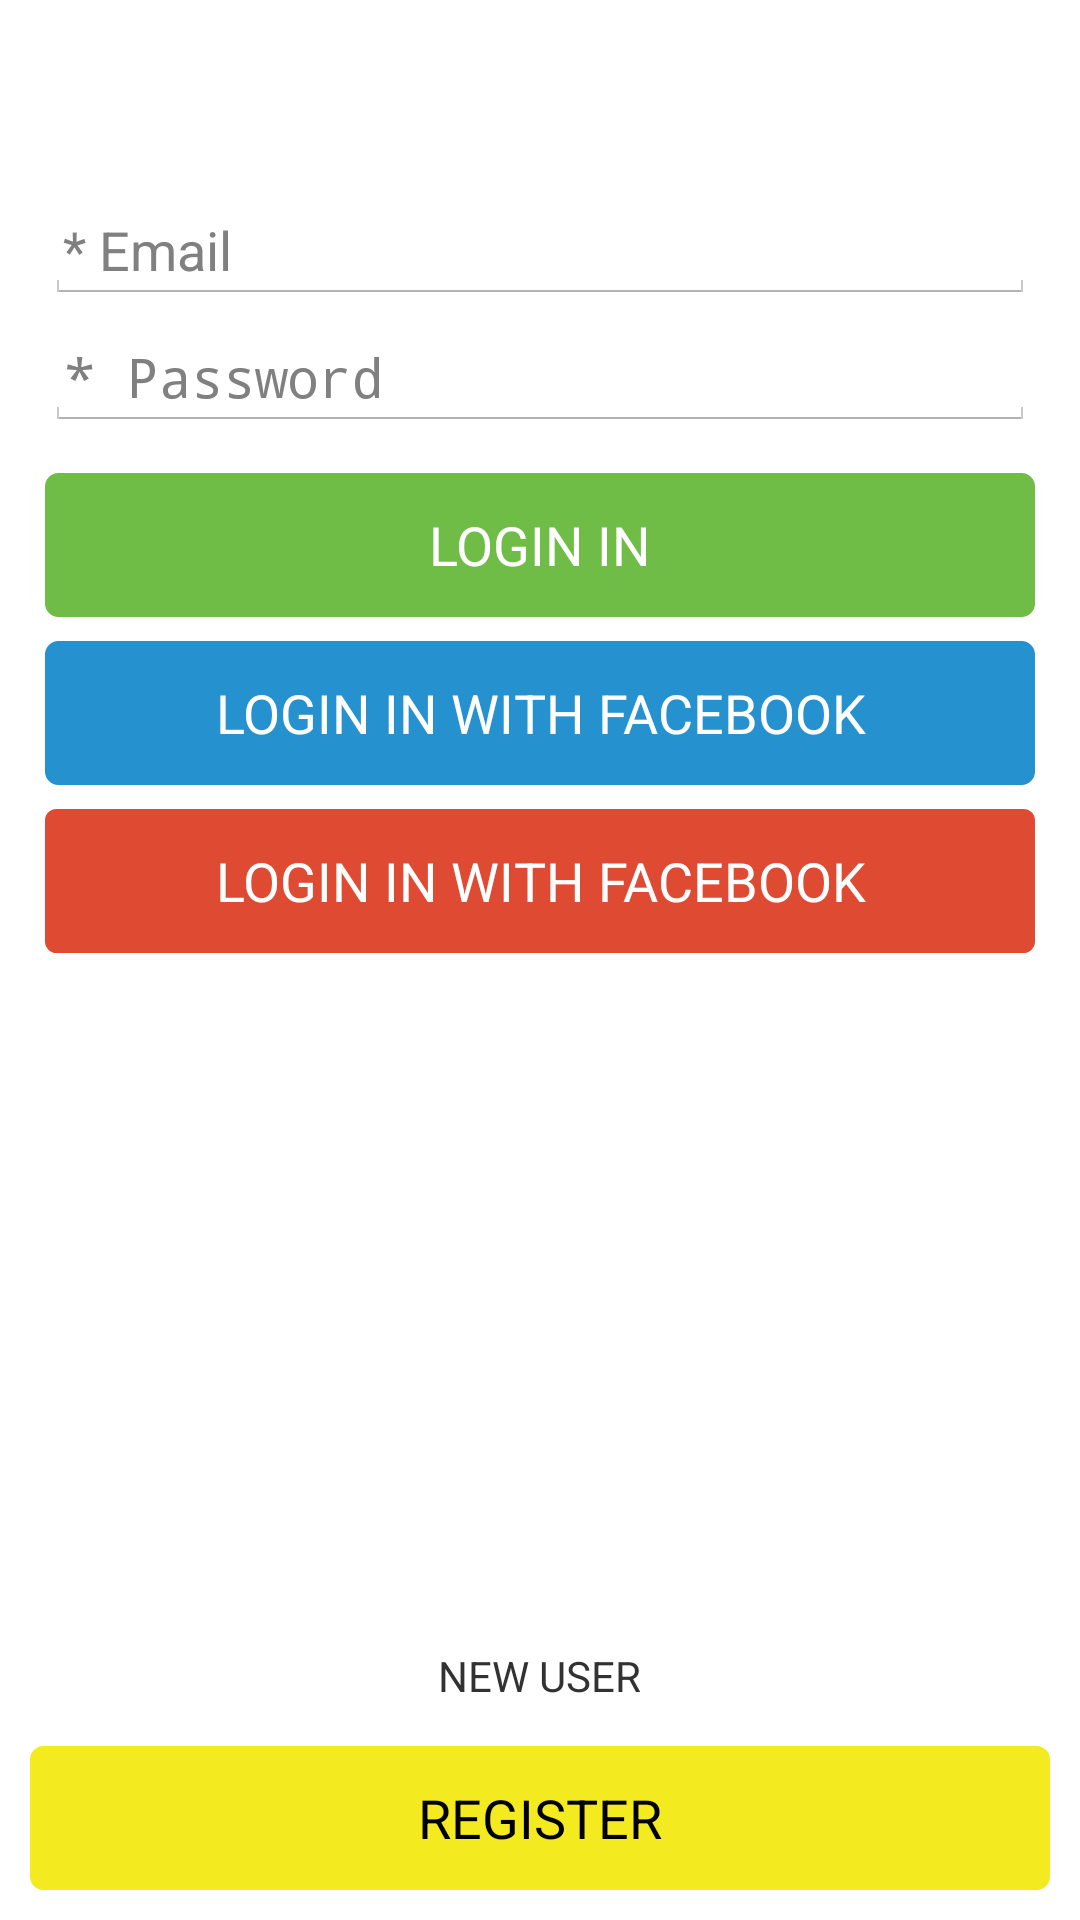

Produce the Android XML layout that renders to this screen, including the resource entries it uses.
<!-- AndroidManifest.xml: activity theme android:Theme.Holo.Light.NoActionBar.Fullscreen -->
<!-- res/layout/activity_login.xml -->
<?xml version="1.0" encoding="utf-8"?>
<LinearLayout xmlns:android="http://schemas.android.com/apk/res/android"
    xmlns:facebook="http://schemas.android.com/apk/res-auto"
    android:layout_width="match_parent"
    android:layout_height="match_parent"
    android:background="@color/white"
    android:orientation="vertical" >

    <RelativeLayout
        android:layout_width="match_parent"
        android:layout_height="match_parent"
        android:background="@color/white"
        android:gravity="center_horizontal" >

        <LinearLayout
            android:id="@+id/linearLayout1"
            android:layout_width="match_parent"
            android:layout_height="wrap_content"
            android:layout_alignParentLeft="true"
            android:layout_centerHorizontal="true"
            android:layout_marginTop="50dp"
            android:background="@android:color/transparent"
            android:orientation="vertical"
            android:padding="15dp" >

            <EditText
                android:id="@+id/et_email"
                android:layout_width="match_parent"
                android:layout_height="wrap_content"
                android:ems="10"
                android:hint="@string/email_hint"
                android:inputType="textEmailAddress"
                android:padding="@dimen/dp_6" />

            <View
                android:layout_width="@dimen/dp_1"
                android:layout_height="@dimen/dp_6" />

            <EditText
                android:id="@+id/et_password"
                android:layout_width="match_parent"
                android:layout_height="wrap_content"
                android:ems="10"
                android:hint="@string/password_hint"
                android:inputType="textPassword"
                android:padding="@dimen/dp_6" />

            <View
                android:layout_width="@dimen/dp_1"
                android:layout_height="@dimen/dp_14" />

            <Button
                android:id="@+id/btn_signin"
                android:layout_width="match_parent"
                android:layout_height="wrap_content"
                android:layout_gravity="center"
                android:text="@string/login_in"
                android:textColor="@android:color/white"
                android:background="@drawable/custom_green_button" />

            <View
                android:layout_width="@dimen/dp_1"
                android:layout_height="@dimen/dp_8" />

            <Button
                android:id="@+id/facebook_login_button"
                android:layout_width="match_parent"
                android:layout_height="wrap_content"
                android:layout_gravity="center"
                android:text="@string/login_in_facebook"
                android:textColor="@android:color/white"
                android:background="@drawable/custom_blue_button" />

            <View
                android:layout_width="@dimen/dp_1"
                android:layout_height="@dimen/dp_8" />
            
            <Button
                android:id="@+id/google_login_button"
                android:layout_width="match_parent"
                android:layout_height="wrap_content"
                android:layout_gravity="center"
                android:text="@string/login_in_facebook"
                android:textColor="@android:color/white"
                android:background="@drawable/color_google_btn" 
                android:drawableLeft="@drawable/btn_red"/>
        </LinearLayout>

        <LinearLayout
            android:id="@+id/linearLayout"
            android:layout_width="match_parent"
            android:layout_height="wrap_content"
            android:layout_alignParentBottom="true"
            android:layout_alignParentLeft="true"
            android:layout_margin="@dimen/dp_6"
            android:background="@android:color/transparent"
            android:orientation="vertical" >

            <TextView
                android:id="@+id/textView"
                android:layout_width="wrap_content"
                android:layout_height="wrap_content"
                android:layout_gravity="center_horizontal"
                android:paddingBottom="10dp"
                android:text="@string/new_user_title" />

            <Button
                android:id="@+id/btn_signUp"
                android:layout_width="match_parent"
                android:layout_height="wrap_content"
                android:layout_margin="@dimen/dp_4"
                android:text="@string/register"
                android:textColor="@color/text_color"
                android:background="@drawable/custom_yellow_button" />
        </LinearLayout>
    </RelativeLayout>

</LinearLayout>
<!-- resources referenced by this layout -->
<resources>
  <color name="text_color">#000000</color>
  <color name="white">#FFFFFF</color>
  <dimen name="dp_1">1dp</dimen>
  <dimen name="dp_14">14dp</dimen>
  <dimen name="dp_4">4dp</dimen>
  <dimen name="dp_6">6dp</dimen>
  <dimen name="dp_8">8dp</dimen>
  <!-- drawable color_google_btn (drawable) -->
  <?xml version="1.0" encoding="utf-8"?>
  <selector xmlns:android="http://schemas.android.com/apk/res/android">
      <item android:state_pressed="true" android:drawable="@drawable/prsees_state" />
      <item android:state_focused="true" android:drawable="@drawable/prsees_state" />
      <item android:drawable="@drawable/normal_state" />
  </selector>
  <!-- drawable custom_blue_button (drawable) -->
  <?xml version="1.0" encoding="utf-8"?>
  <selector
      xmlns:android="http://schemas.android.com/apk/res/android">
  
      <item android:state_pressed="true" >
          <shape>
              <gradient
                  android:startColor="#A8CADE"
                  android:endColor="#A8CADE"
                  android:angle="270" />
              <stroke
                  android:width="3dp"
                  android:color="#A8CADE" />
              <corners
                  android:radius="3dp" />
              <padding
                  android:left="10dp"
                  android:top="10dp"
                  android:right="10dp"
                  android:bottom="10dp" />
          </shape>
      </item>
  
      <item android:state_focused="true" >
          <shape>
              <gradient
                  android:endColor="#A8CADE"
                  android:startColor="#A8CADE"
                  android:angle="270" />
              <stroke
                  android:width="3dp"
                  android:color="#A8CADE" />
              <corners
                  android:radius="3dp" />
              <padding
                  android:left="10dp"
                  android:top="10dp"
                  android:right="10dp"
                  android:bottom="10dp" />
          </shape>
      </item>
  
      <item>        
          <shape>
              <gradient
                  android:endColor="@color/hunt_blue"
                  android:startColor="@color/hunt_blue"
                  android:angle="270" />
              <stroke
                  android:width="3dp"
                  android:color="@color/hunt_blue" />
              <corners
                  android:radius="3dp" />
              <padding
                  android:left="10dp"
                  android:top="10dp"
                  android:right="10dp"
                  android:bottom="10dp" />
          </shape>
      </item>
  </selector>
  <string name="email_hint">* Email</string>
  <string name="login_in">LOGIN IN</string>
  <string name="login_in_facebook">LOGIN IN WITH FACEBOOK</string>
  <string name="new_user_title">NEW USER</string>
  <string name="password_hint">* Password</string>
  <string name="register">REGISTER</string>
  <!-- drawable prsees_state (drawable) -->
  <?xml version="1.0" encoding="utf-8"?>
  <shape xmlns:android="http://schemas.android.com/apk/res/android"
      android:shape="rectangle">
      <corners android:radius="3dp" />
      <solid android:color="#E7373D"/>  
      <stroke android:width="5px" android:color="#E7373D" />
  </shape>
  <!-- drawable normal_state (drawable) -->
  <?xml version="1.0" encoding="utf-8"?>
  <shape xmlns:android="http://schemas.android.com/apk/res/android"
      android:shape="rectangle">
      <corners android:radius="3dp" />
      <solid android:color="#DF4A32"/>  
      <stroke android:width="5px" android:color="#DF4A32" />
  </shape>
  <color name="hunt_blue">#2591CF</color>
  <color name="hunt_green">#6FBD46</color>
  <color name="hunt_yellow">#F3EA1F</color>
</resources>
